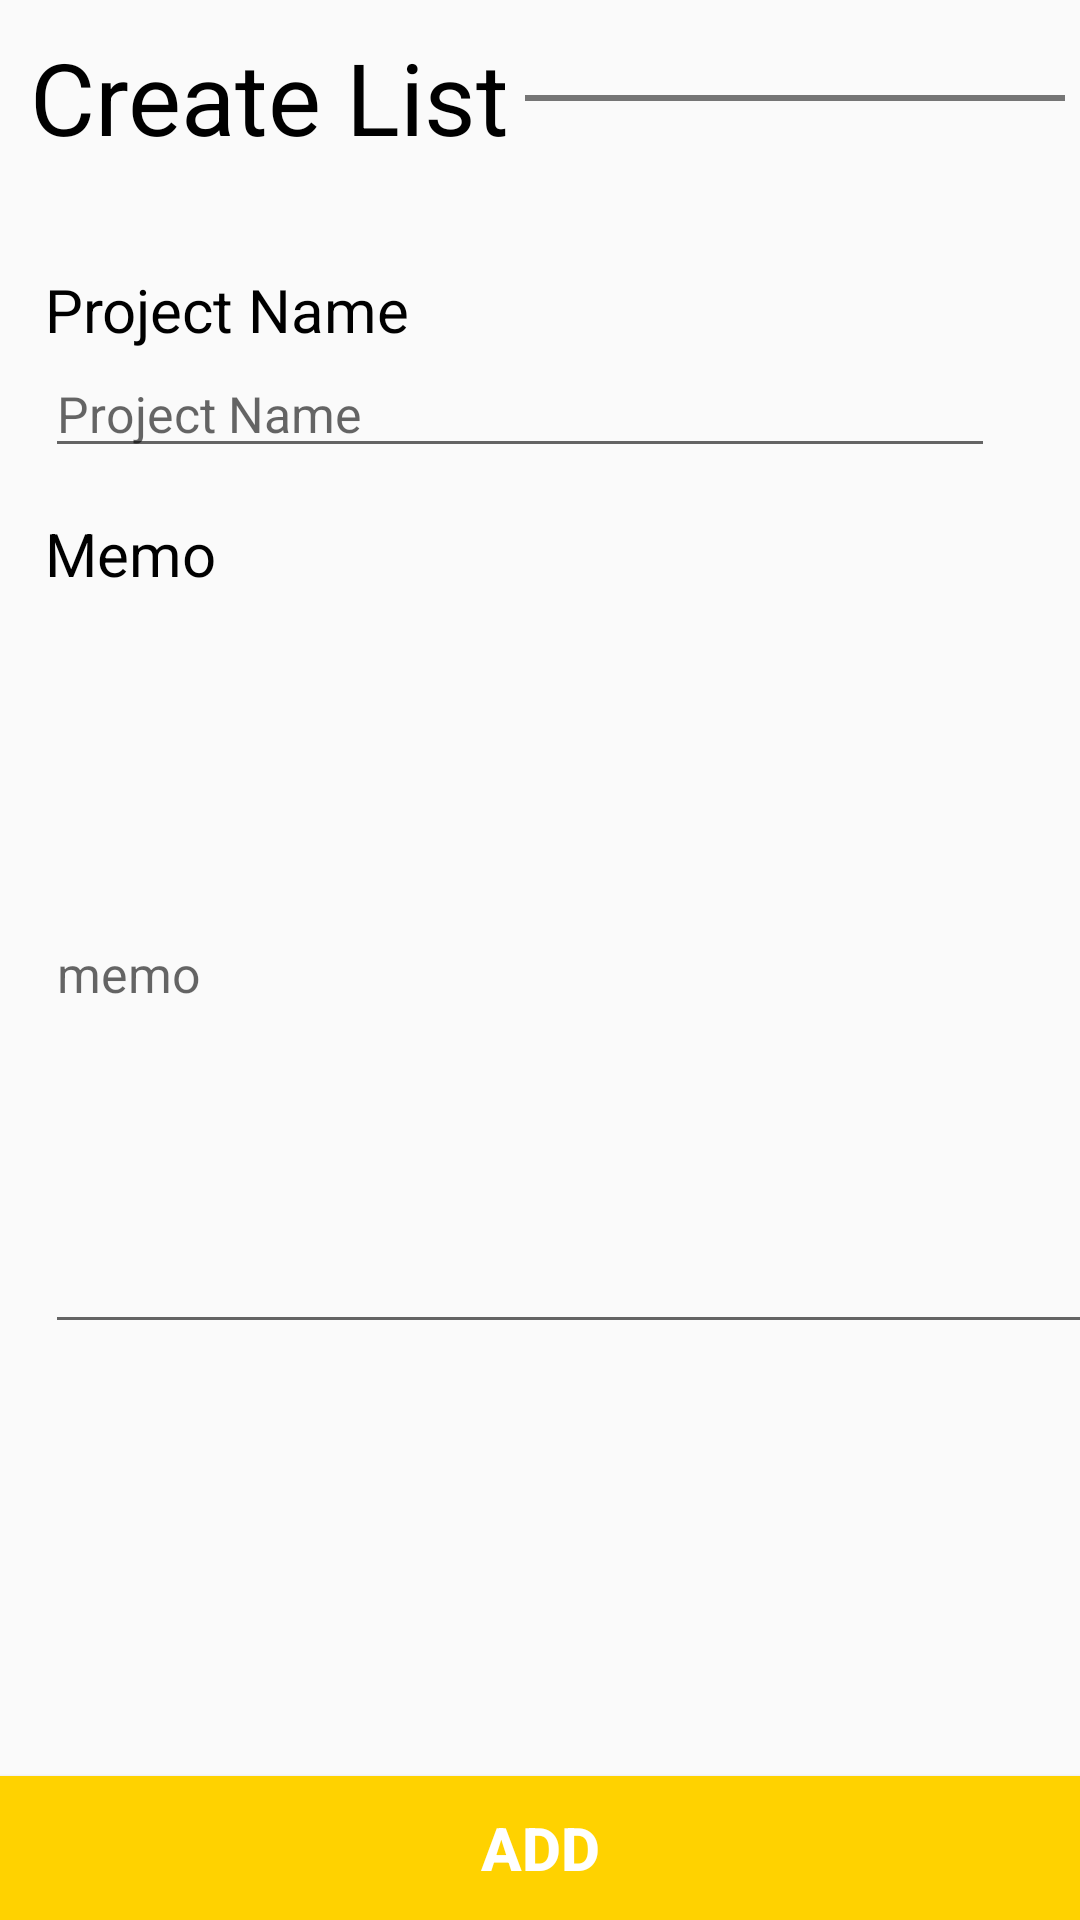

Reconstruct the res/layout file that produces this screen, plus the resources it refers to.
<!-- AndroidManifest.xml: application theme AppTheme -->
<!-- res/layout/activity_newlist.xml -->
<?xml version="1.0" encoding="utf-8"?>

<LinearLayout
    xmlns:android="http://schemas.android.com/apk/res/android"
    xmlns:tools="http://schemas.android.com/tools"
    android:layout_width="match_parent"
    android:layout_height="match_parent"
    android:orientation="vertical">

    <LinearLayout
        android:layout_width="match_parent"
        android:layout_height="wrap_content"
        android:layout_marginTop="15px"
        android:orientation="horizontal">

        <TextView
            android:layout_width="wrap_content"
            android:layout_height="wrap_content"
            android:text="Create List"
            android:textColor="#000000"
            android:layout_marginLeft="10dp"
            android:layout_marginTop="5dp"
            android:textSize="100px" />

        <View
            android:layout_width="wrap_content"
            android:layout_height="2dp"
            android:layout_marginLeft="5dp"
            android:layout_marginTop="80px"
            android:layout_marginRight="5dp"
            android:background="#87000000" />
    </LinearLayout>
    <TextView
        android:layout_width="wrap_content"
        android:layout_height="wrap_content"
        android:layout_marginTop="35dp"
        android:layout_marginLeft="15dp"
        android:textSize="60px"
        android:textColor="#000000"
        android:text="Project Name"/>

    <EditText
        android:id="@+id/listname"
        android:layout_width="950px"
        android:layout_height="wrap_content"
        android:textSize="50px"
        android:layout_marginLeft="15dp"
        android:hint="Project Name" />

    <TextView
        android:layout_width="wrap_content"
        android:layout_height="wrap_content"
        android:layout_marginTop="15dp"
        android:textSize="60px"
        android:textColor="#000000"
        android:layout_marginLeft="15dp"
        android:text="Memo"/>

    <EditText
        android:id="@+id/memo"
        android:layout_width="362dp"
        android:layout_height="250dp"

        android:layout_marginLeft="15dp"
        android:hint="memo"
        android:textSize="50px" />

    <LinearLayout
        android:layout_width="match_parent"
        android:layout_height="match_parent">

        <Button
            android:id="@+id/pAdd"
            android:layout_width="match_parent"
            android:layout_height="wrap_content"
            android:layout_gravity="bottom"
            android:background="#ffd200"
            android:textStyle="bold"
            android:textSize="60px"
            android:textColor="#ffffff"
            android:text="ADD" />
    </LinearLayout>
</LinearLayout>
<!-- resources referenced by this layout -->
<resources>
  <style name="AppTheme" parent="Theme.AppCompat.Light.DarkActionBar">
          
          <item name="colorPrimary">#ffd200</item>
          <item name="colorPrimaryDark">@color/colorPrimaryDark</item>
          <item name="colorAccent">@color/colorAccent</item>
      </style>
  <!-- not gathered from this repository: default colours our renderer supplied (Android Studio template values) -->
  <color name="colorPrimaryDark">#FF3700B3</color>
  <color name="colorAccent">#FF03DAC5</color>
</resources>
